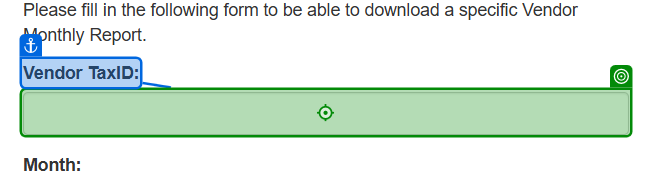
Task: Generate-Yearly-Report-_-Performer : Consumed dispatched-queue to generate yearly report and update the status
Workflow: System1_DownloadMonthlyReports

Step 1: type [in_TaxID] into the text box in window 'ACME System 1 - Download Monthly Report' (msedge.exe)

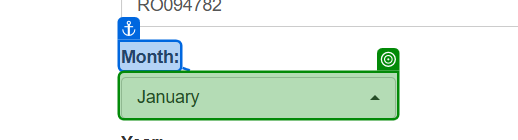
Step 2: select [month] in the button in window 'ACME System 1 - Download Monthly Report' (msedge.exe)

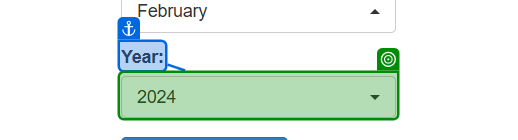
Step 3: select [in_Year] in the button in window 'ACME System 1 - Download Monthly Report' (msedge.exe)

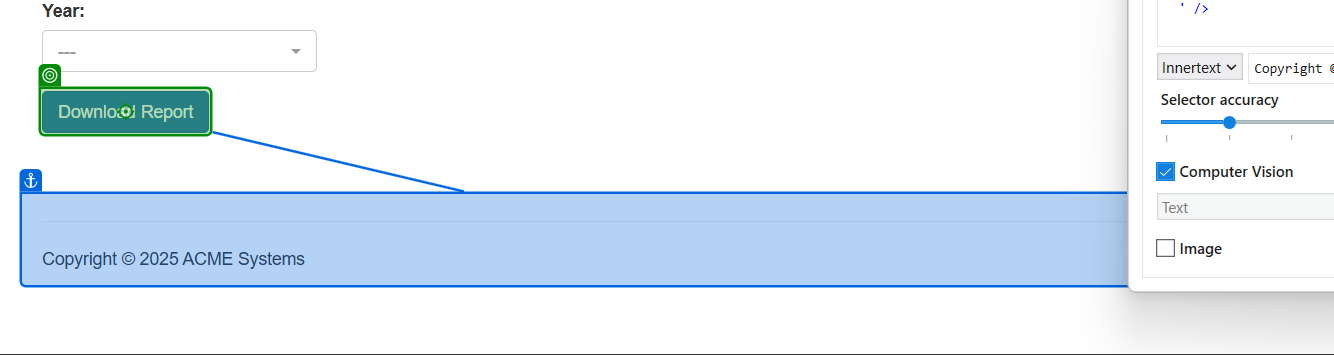
Step 4: click on the button 'Download Report' in window 'ACME System 1 - Download Monthly Report' (msedge.exe)

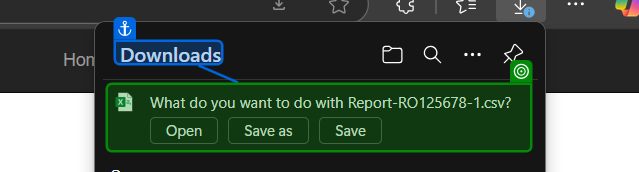
Step 5: check the outline item 'What do you want to do with *? Open Save as *' (msedge.exe)

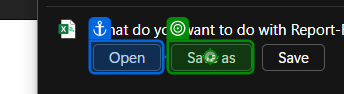
Step 6: click on the push button 'Save as' (msedge.exe)

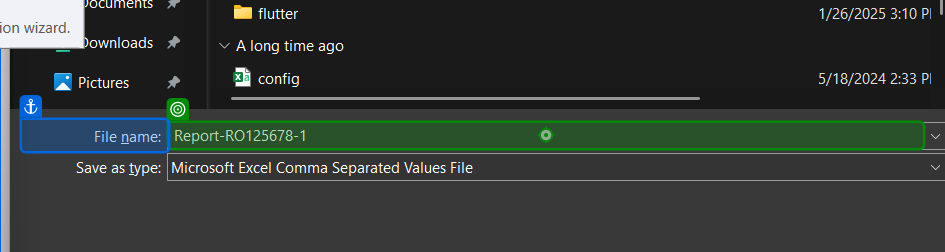
Step 7: type [ReportFolderPath+month] into 'File name' in window 'Save As' (msedge.exe)

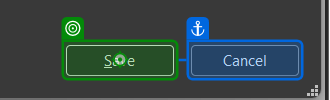
Step 8: click on 'Save' in window 'Save As' (msedge.exe)

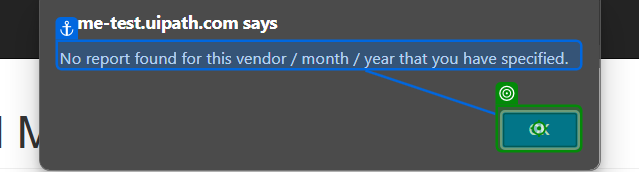
Step 9: click on the push button in window 'ACME System 1 - Download Monthly Report and 1 more page - Person*' (msedge.exe)
